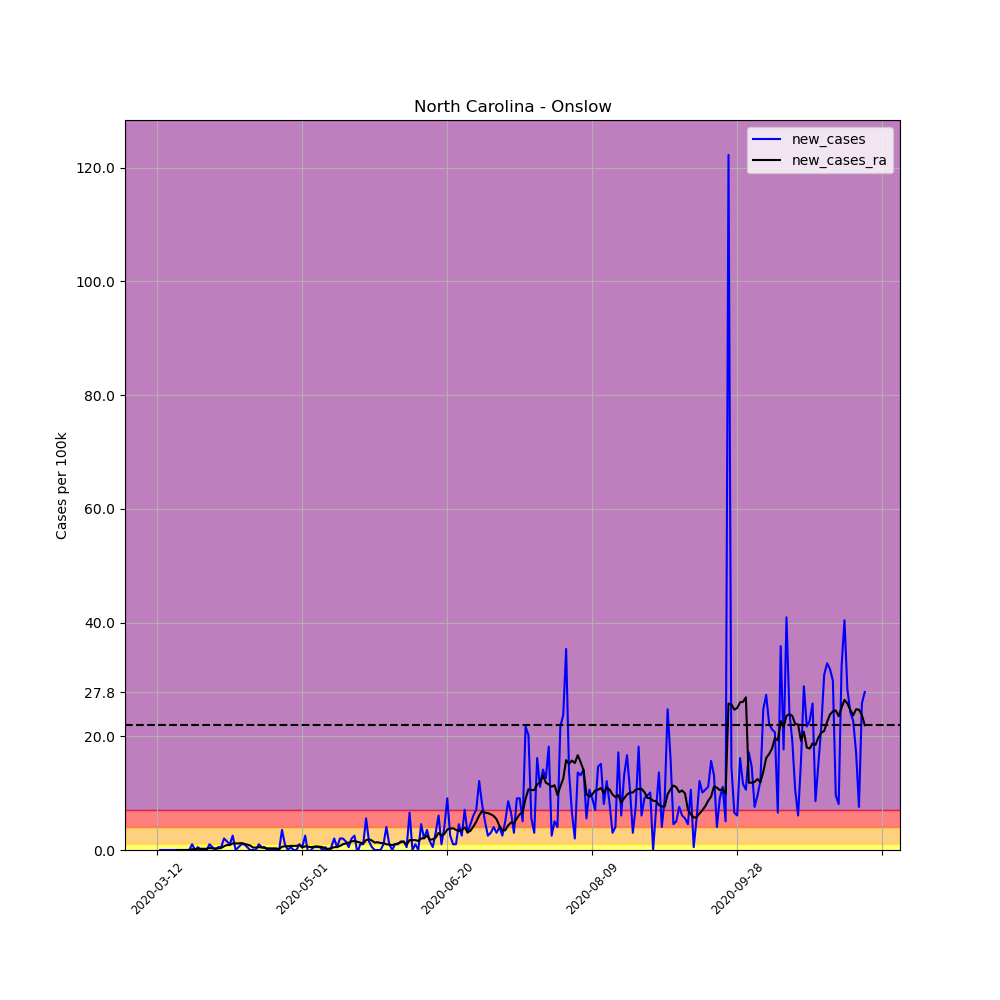

Source data for this figure (header and first rows):
, date, county, state, fips, cases, deaths, COUNTY, STNAME, CTYNAME, POPESTIMATE2019, per_100k, per_100k_ra, new_cases, new_cases_ra
59407, 2020-03-12, Onslow, North Carolina, 37133, 1, 0, 133, North Carolina, Onslow, 197938, 0.5052, , , 
59408, 2020-03-13, Onslow, North Carolina, 37133, 1, 0, 133, North Carolina, Onslow, 197938, 0.5052, , 0.0, 
59409, 2020-03-14, Onslow, North Carolina, 37133, 1, 0, 133, North Carolina, Onslow, 197938, 0.5052, , 0.0, 
59410, 2020-03-15, Onslow, North Carolina, 37133, 1, 0, 133, North Carolina, Onslow, 197938, 0.5052, , 0.0, 
59411, 2020-03-16, Onslow, North Carolina, 37133, 1, 0, 133, North Carolina, Onslow, 197938, 0.5052, , 0.0, 
59412, 2020-03-17, Onslow, North Carolina, 37133, 1, 0, 133, North Carolina, Onslow, 197938, 0.5052, , 0.0, 
59413, 2020-03-18, Onslow, North Carolina, 37133, 1, 0, 133, North Carolina, Onslow, 197938, 0.5052, 0.5052, 0.0, 
59414, 2020-03-19, Onslow, North Carolina, 37133, 1, 0, 133, North Carolina, Onslow, 197938, 0.5052, 0.5052, 0.0, 0.0
59415, 2020-03-20, Onslow, North Carolina, 37133, 1, 0, 133, North Carolina, Onslow, 197938, 0.5052, 0.5052, 0.0, 0.0
59416, 2020-03-21, Onslow, North Carolina, 37133, 1, 0, 133, North Carolina, Onslow, 197938, 0.5052, 0.5052, 0.0, 0.0
59417, 2020-03-22, Onslow, North Carolina, 37133, 1, 0, 133, North Carolina, Onslow, 197938, 0.5052, 0.5052, 0.0, 0.0
59418, 2020-03-23, Onslow, North Carolina, 37133, 1, 0, 133, North Carolina, Onslow, 197938, 0.5052, 0.5052, 0.0, 0.0
59419, 2020-03-24, Onslow, North Carolina, 37133, 3, 0, 133, North Carolina, Onslow, 197938, 1.516, 0.6496, 1.01, 0.1443
59420, 2020-03-25, Onslow, North Carolina, 37133, 3, 0, 133, North Carolina, Onslow, 197938, 1.516, 0.7939, 0.0, 0.1443
59421, 2020-03-26, Onslow, North Carolina, 37133, 4, 0, 133, North Carolina, Onslow, 197938, 2.021, 1.01, 0.5052, 0.2165
59422, 2020-03-27, Onslow, North Carolina, 37133, 4, 0, 133, North Carolina, Onslow, 197938, 2.021, 1.227, 0.0, 0.2165
59423, 2020-03-28, Onslow, North Carolina, 37133, 4, 0, 133, North Carolina, Onslow, 197938, 2.021, 1.443, 0.0, 0.2165
59424, 2020-03-29, Onslow, North Carolina, 37133, 4, 0, 133, North Carolina, Onslow, 197938, 2.021, 1.66, 0.0, 0.2165
59425, 2020-03-30, Onslow, North Carolina, 37133, 6, 0, 133, North Carolina, Onslow, 197938, 3.031, 2.021, 1.01, 0.3609
59426, 2020-03-31, Onslow, North Carolina, 37133, 7, 1, 133, North Carolina, Onslow, 197938, 3.536, 2.31, 0.5052, 0.2887
59427, 2020-04-01, Onslow, North Carolina, 37133, 7, 1, 133, North Carolina, Onslow, 197938, 3.536, 2.598, 0.0, 0.2887
59428, 2020-04-02, Onslow, North Carolina, 37133, 8, 1, 133, North Carolina, Onslow, 197938, 4.042, 2.887, 0.5052, 0.2887
59429, 2020-04-03, Onslow, North Carolina, 37133, 9, 1, 133, North Carolina, Onslow, 197938, 4.547, 3.248, 0.5052, 0.3609
59430, 2020-04-04, Onslow, North Carolina, 37133, 13, 1, 133, North Carolina, Onslow, 197938, 6.568, 3.897, 2.021, 0.6496
59431, 2020-04-05, Onslow, North Carolina, 37133, 16, 1, 133, North Carolina, Onslow, 197938, 8.083, 4.763, 1.516, 0.8661
59432, 2020-04-06, Onslow, North Carolina, 37133, 18, 1, 133, North Carolina, Onslow, 197938, 9.094, 5.629, 1.01, 0.8661
59433, 2020-04-07, Onslow, North Carolina, 37133, 23, 1, 133, North Carolina, Onslow, 197938, 11.62, 6.784, 2.526, 1.155
59434, 2020-04-08, Onslow, North Carolina, 37133, 23, 1, 133, North Carolina, Onslow, 197938, 11.62, 7.939, 0.0, 1.155
59435, 2020-04-09, Onslow, North Carolina, 37133, 24, 1, 133, North Carolina, Onslow, 197938, 12.13, 9.094, 0.5052, 1.155
59436, 2020-04-10, Onslow, North Carolina, 37133, 26, 1, 133, North Carolina, Onslow, 197938, 13.14, 10.32, 1.01, 1.227
59437, 2020-04-11, Onslow, North Carolina, 37133, 28, 1, 133, North Carolina, Onslow, 197938, 14.15, 11.4, 1.01, 1.083
59438, 2020-04-12, Onslow, North Carolina, 37133, 29, 1, 133, North Carolina, Onslow, 197938, 14.65, 12.34, 0.5052, 0.9382
59439, 2020-04-13, Onslow, North Carolina, 37133, 29, 1, 133, North Carolina, Onslow, 197938, 14.65, 13.14, 0.0, 0.7939
59440, 2020-04-14, Onslow, North Carolina, 37133, 29, 1, 133, North Carolina, Onslow, 197938, 14.65, 13.57, 0.0, 0.433
59441, 2020-04-15, Onslow, North Carolina, 37133, 29, 1, 133, North Carolina, Onslow, 197938, 14.65, 14, 0.0, 0.433
59442, 2020-04-16, Onslow, North Carolina, 37133, 31, 1, 133, North Carolina, Onslow, 197938, 15.66, 14.51, 1.01, 0.5052
59443, 2020-04-17, Onslow, North Carolina, 37133, 32, 1, 133, North Carolina, Onslow, 197938, 16.17, 14.94, 0.5052, 0.433
59444, 2020-04-18, Onslow, North Carolina, 37133, 33, 1, 133, North Carolina, Onslow, 197938, 16.67, 15.3, 0.5052, 0.3609
59445, 2020-04-19, Onslow, North Carolina, 37133, 33, 1, 133, North Carolina, Onslow, 197938, 16.67, 15.59, 0.0, 0.2887
59446, 2020-04-20, Onslow, North Carolina, 37133, 33, 1, 133, North Carolina, Onslow, 197938, 16.67, 15.88, 0.0, 0.2887
59447, 2020-04-21, Onslow, North Carolina, 37133, 33, 1, 133, North Carolina, Onslow, 197938, 16.67, 16.17, 0.0, 0.2887
59448, 2020-04-22, Onslow, North Carolina, 37133, 33, 1, 133, North Carolina, Onslow, 197938, 16.67, 16.46, 0.0, 0.2887
59449, 2020-04-23, Onslow, North Carolina, 37133, 33, 1, 133, North Carolina, Onslow, 197938, 16.67, 16.6, 0.0, 0.1443
59450, 2020-04-24, Onslow, North Carolina, 37133, 40, 1, 133, North Carolina, Onslow, 197938, 20.21, 17.18, 3.536, 0.5774
59451, 2020-04-25, Onslow, North Carolina, 37133, 42, 1, 133, North Carolina, Onslow, 197938, 21.22, 17.83, 1.01, 0.6496
59452, 2020-04-26, Onslow, North Carolina, 37133, 42, 1, 133, North Carolina, Onslow, 197938, 21.22, 18.48, 0.0, 0.6496
59453, 2020-04-27, Onslow, North Carolina, 37133, 43, 1, 133, North Carolina, Onslow, 197938, 21.72, 19.2, 0.5052, 0.7217
59454, 2020-04-28, Onslow, North Carolina, 37133, 43, 1, 133, North Carolina, Onslow, 197938, 21.72, 19.92, 0.0, 0.7217
59455, 2020-04-29, Onslow, North Carolina, 37133, 43, 1, 133, North Carolina, Onslow, 197938, 21.72, 20.64, 0.0, 0.7217
59456, 2020-04-30, Onslow, North Carolina, 37133, 45, 1, 133, North Carolina, Onslow, 197938, 22.73, 21.51, 1.01, 0.8661
59457, 2020-05-01, Onslow, North Carolina, 37133, 46, 1, 133, North Carolina, Onslow, 197938, 23.24, 21.94, 0.5052, 0.433
59458, 2020-05-02, Onslow, North Carolina, 37133, 51, 1, 133, North Carolina, Onslow, 197938, 25.77, 22.59, 2.526, 0.6496
59459, 2020-05-03, Onslow, North Carolina, 37133, 50, 1, 133, North Carolina, Onslow, 197938, 25.26, 23.17, -0.5052, 0.5774
59460, 2020-05-04, Onslow, North Carolina, 37133, 50, 2, 133, North Carolina, Onslow, 197938, 25.26, 23.67, 0.0, 0.5052
59461, 2020-05-05, Onslow, North Carolina, 37133, 51, 2, 133, North Carolina, Onslow, 197938, 25.77, 24.25, 0.5052, 0.5774
59462, 2020-05-06, Onslow, North Carolina, 37133, 52, 2, 133, North Carolina, Onslow, 197938, 26.27, 24.9, 0.5052, 0.6496
59463, 2020-05-07, Onslow, North Carolina, 37133, 53, 2, 133, North Carolina, Onslow, 197938, 26.78, 25.48, 0.5052, 0.5774
59464, 2020-05-08, Onslow, North Carolina, 37133, 53, 2, 133, North Carolina, Onslow, 197938, 26.78, 25.98, 0.0, 0.5052
59465, 2020-05-09, Onslow, North Carolina, 37133, 54, 2, 133, North Carolina, Onslow, 197938, 27.28, 26.2, 0.5052, 0.2165
59466, 2020-05-10, Onslow, North Carolina, 37133, 53, 2, 133, North Carolina, Onslow, 197938, 26.78, 26.42, -0.5052, 0.2165
... 185 more rows
